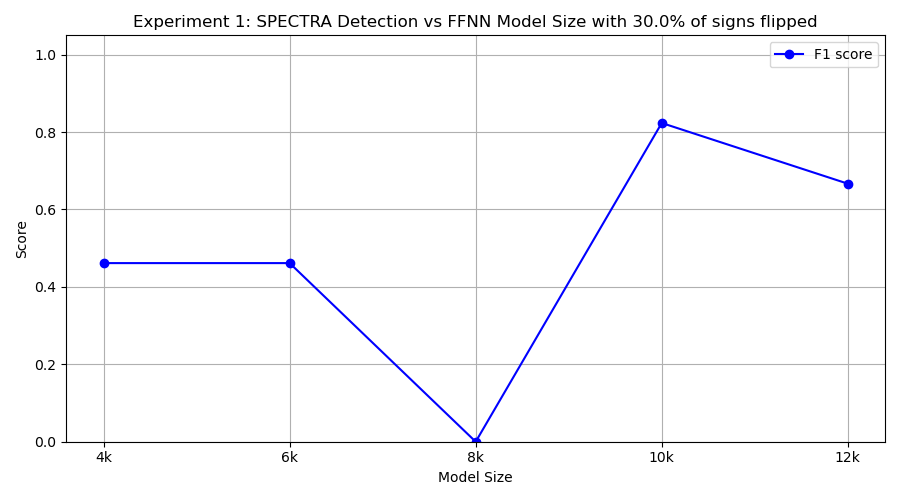

The table this chart was drawn from, first rows:
model_class, tp, fp, tn, fn, precision, recall, f1
FourKMLP, 3, 0, 10, 7, 1.0, 0.3, 0.4615
SixKMLP, 3, 0, 10, 7, 1.0, 0.3, 0.4615
EightKMLP, 0, 0, 10, 10, 0.0, 0.0, 0.0
TenKMLP, 7, 0, 10, 3, 1.0, 0.7, 0.8235
TwelveKMLP, 10, 10, 0, 0, 0.5, 1.0, 0.6667
